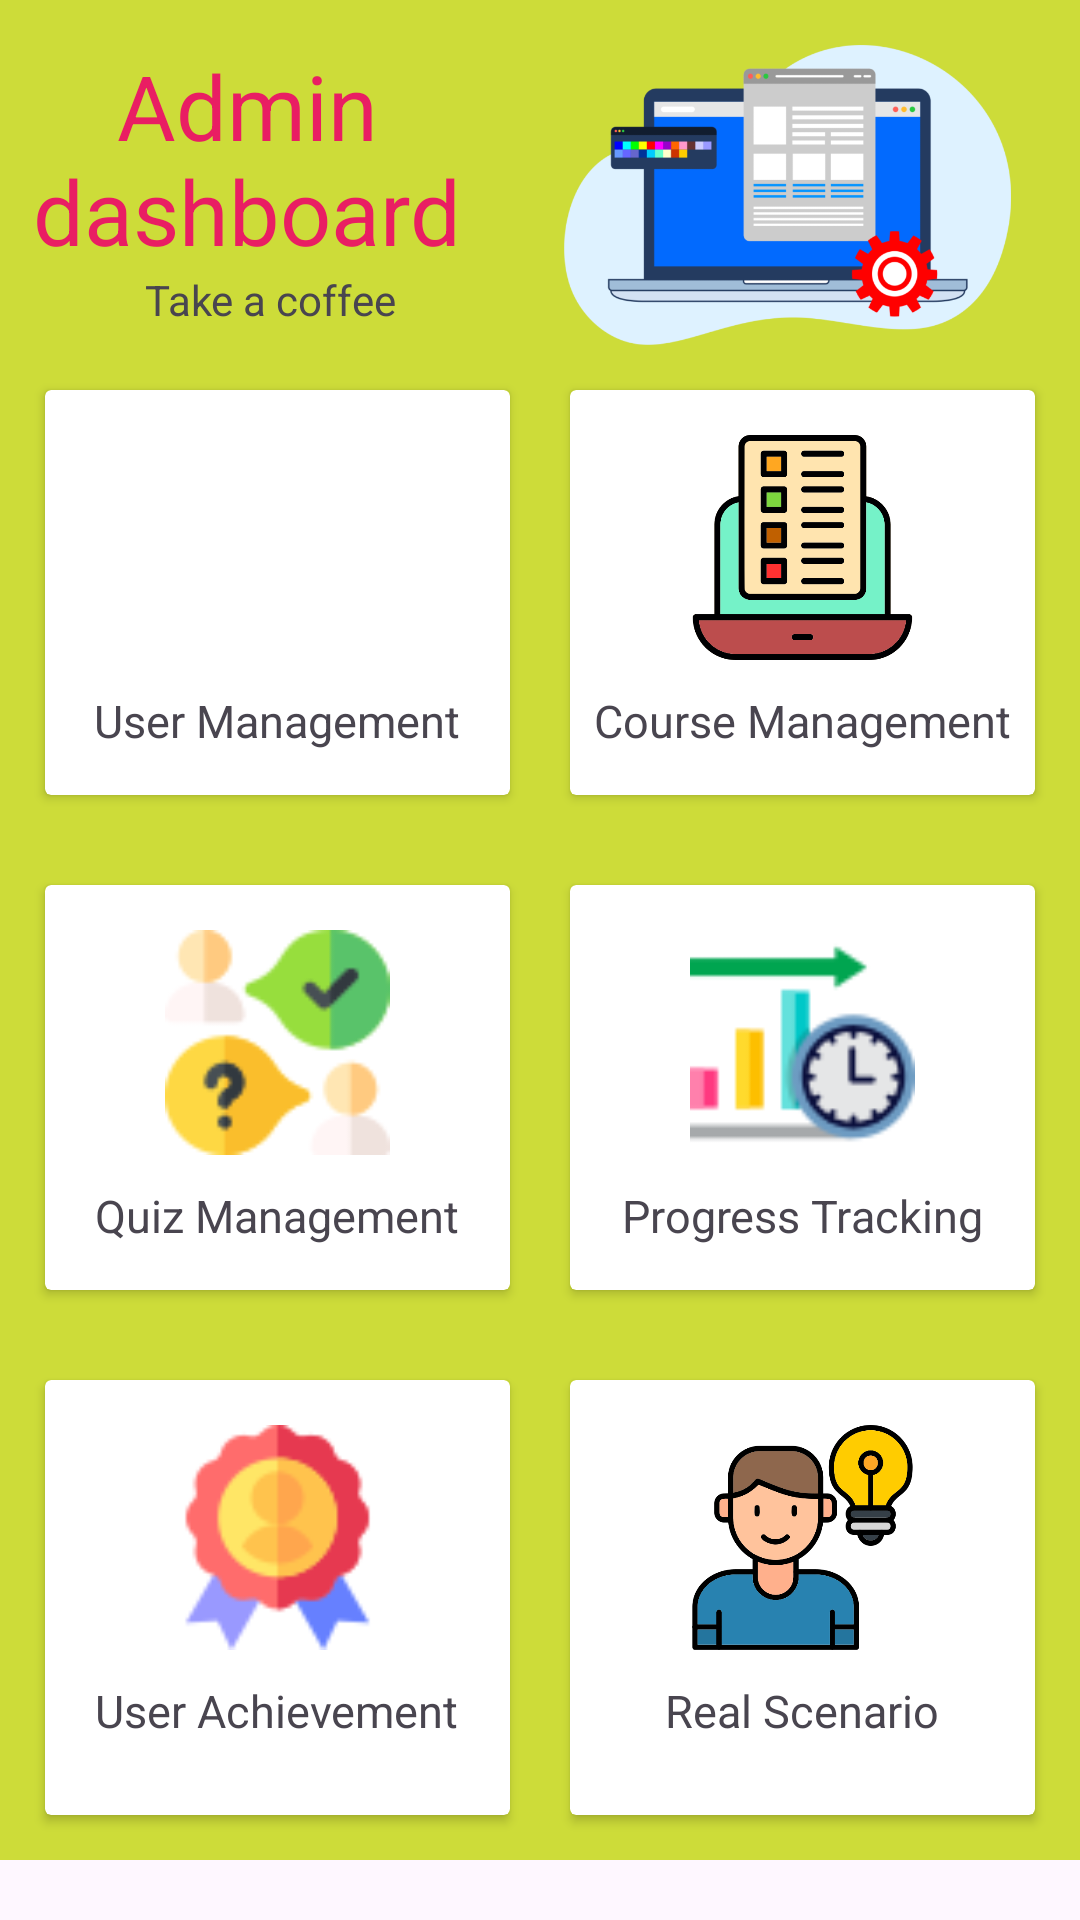

Here is an Android app screen rendered from its layout file. Give the layout XML and the strings, colors and styles it references.
<!-- AndroidManifest.xml: application theme Theme.MasterSQL -->
<!-- res/layout/fragment_admin_dashboard.xml -->
<?xml version="1.0" encoding="utf-8"?>
<ScrollView xmlns:android="http://schemas.android.com/apk/res/android"
    xmlns:app="http://schemas.android.com/apk/res-auto"
    xmlns:tools="http://schemas.android.com/tools"
    android:layout_width="match_parent"
    android:layout_height="match_parent"
    tools:context=".MainActivity"
    >
    <androidx.constraintlayout.widget.ConstraintLayout
        android:layout_width="match_parent"
        android:layout_height="match_parent"
        android:background="#CDDC39">

        <TextView
            android:id="@+id/textView"
            android:layout_width="0dp"
            android:layout_height="wrap_content"
            android:layout_marginTop="@dimen/_15sp"
            android:text="@string/admin_dashboard"
            android:gravity="center"
            style="@style/Title"
            app:layout_constraintTop_toTopOf="parent"
            app:layout_constraintEnd_toStartOf="@+id/imageView"
            app:layout_constraintStart_toStartOf="parent"
            />
        <TextView
            android:id="@+id/textView2"
            android:layout_width="0dp"
            android:layout_height="wrap_content"
            android:text="Take a coffee"
            android:gravity="center"
            app:layout_constraintEnd_toStartOf="@+id/imageView"
            app:layout_constraintStart_toStartOf="parent"
            app:layout_constraintTop_toBottomOf="@+id/textView" />
        <ImageView
            android:id="@+id/imageView"
            android:layout_width="0dp"
            android:layout_height="100dp"
            android:layout_margin="@dimen/_15sp"
            app:layout_constraintTop_toTopOf="parent"
            app:layout_constraintEnd_toEndOf="parent"
            app:layout_constraintStart_toEndOf="@+id/textView"
            app:srcCompat="@drawable/dashboard_icon" />
        <LinearLayout
            android:id="@+id/linearLayout"
            android:layout_width="0dp"
            android:layout_height="165dp"
            android:orientation="horizontal"
            android:padding="5dp"
            app:layout_constraintEnd_toEndOf="parent"
            app:layout_constraintHorizontal_bias="0.0"
            app:layout_constraintStart_toStartOf="parent"
            app:layout_constraintTop_toBottomOf="@+id/imageView">
            <androidx.cardview.widget.CardView
                android:id="@+id/cvUser"
                android:layout_width="0dp"
                android:layout_height="match_parent"
                android:layout_margin="10dp"
                android:layout_weight="1">
                <RelativeLayout
                    android:layout_width="match_parent"
                    android:layout_height="match_parent">
                    <TextView
                        android:id="@+id/textView3"
                        android:layout_width="wrap_content"
                        android:layout_height="wrap_content"
                        android:layout_below="@id/imUsers"
                        android:layout_centerHorizontal="true"
                        android:layout_marginTop="10dp"
                        android:text="@string/user_management"
                        android:textSize="@dimen/_15sp"
                        />
                    <ImageView
                        android:id="@+id/imUsers"
                        android:layout_width="75dp"
                        android:layout_height="75dp"
                        android:layout_centerHorizontal="true"
                        android:layout_marginTop="15dp"
                        app:srcCompat="@drawable/user_management" />
                </RelativeLayout>
            </androidx.cardview.widget.CardView>
            <androidx.cardview.widget.CardView
                android:id="@+id/cvCourse"
                android:layout_width="0dp"
                android:layout_height="match_parent"
                android:layout_margin="10dp"
                android:layout_weight="1">
                <RelativeLayout
                    android:layout_width="match_parent"
                    android:layout_height="match_parent">
                    <TextView
                        android:id="@+id/textView4"
                        android:layout_width="wrap_content"
                        android:layout_height="wrap_content"
                        android:layout_below="@id/imCourses"
                        android:layout_centerHorizontal="true"
                        android:layout_marginTop="10dp"
                        android:text="@string/course_management"
                        android:textSize="@dimen/_15sp"
                        />
                    <ImageView
                        android:id="@+id/imCourses"
                        android:layout_width="75dp"
                        android:layout_height="75dp"
                        android:layout_centerHorizontal="true"
                        android:layout_marginTop="15dp"
                        app:srcCompat="@drawable/course_management" />
                </RelativeLayout>
            </androidx.cardview.widget.CardView>
        </LinearLayout>
        <LinearLayout
            android:id="@+id/linearLayout2"
            android:layout_width="0dp"
            android:layout_height="165dp"
            android:orientation="horizontal"
            android:padding="5dp"
            app:layout_constraintEnd_toEndOf="parent"
            app:layout_constraintHorizontal_bias="0.0"
            app:layout_constraintStart_toStartOf="parent"
            app:layout_constraintTop_toBottomOf="@+id/linearLayout">
            <androidx.cardview.widget.CardView
                android:id="@+id/imQuiz"
                android:layout_width="0dp"
                android:layout_height="match_parent"
                android:layout_margin="10dp"
                android:layout_weight="1">
                <RelativeLayout
                    android:layout_width="match_parent"
                    android:layout_height="match_parent">
                    <TextView
                        android:id="@+id/textView6"
                        android:layout_width="wrap_content"
                        android:layout_height="wrap_content"
                        android:layout_below="@id/imQuizs"
                        android:layout_centerHorizontal="true"
                        android:layout_marginTop="10dp"
                        android:text="@string/quiz_management"
                        android:textSize="@dimen/_15sp"
                        />
                    <ImageView
                        android:id="@+id/imQuizs"
                        android:layout_width="75dp"
                        android:layout_height="75dp"
                        android:layout_centerHorizontal="true"
                        android:layout_marginTop="15dp"
                        app:srcCompat="@drawable/quiz" />
                </RelativeLayout>
            </androidx.cardview.widget.CardView>
            <androidx.cardview.widget.CardView
                android:id="@+id/cvProgress"
                android:layout_width="0dp"
                android:layout_height="match_parent"
                android:layout_margin="10dp"
                android:layout_weight="1">
                <RelativeLayout
                    android:layout_width="match_parent"
                    android:layout_height="match_parent">
                    <TextView
                        android:id="@+id/textView7"
                        android:layout_width="wrap_content"
                        android:layout_height="wrap_content"
                        android:layout_below="@id/imProgress"
                        android:layout_centerHorizontal="true"
                        android:layout_marginTop="10dp"
                        android:text="@string/progress_tracking"
                        android:textSize="@dimen/_15sp"
                        />
                    <ImageView
                        android:id="@+id/imProgress"
                        android:layout_width="75dp"
                        android:layout_height="75dp"
                        android:layout_centerHorizontal="true"
                        android:layout_marginTop="15dp"
                        app:srcCompat="@drawable/progress_tracking" />
                </RelativeLayout>
            </androidx.cardview.widget.CardView>
        </LinearLayout>
        <LinearLayout
            android:layout_width="0dp"
            android:layout_height="175dp"
            android:orientation="horizontal"
            android:padding="5dp"
            app:layout_constraintEnd_toEndOf="parent"
            app:layout_constraintHorizontal_bias="0.0"
            app:layout_constraintStart_toStartOf="parent"
            app:layout_constraintTop_toBottomOf="@+id/linearLayout2">

            <androidx.cardview.widget.CardView
                android:id="@+id/cvArchive"
                android:layout_width="0dp"

                android:layout_height="match_parent"
                android:layout_margin="10dp"
                android:layout_weight="1"
                >
                <RelativeLayout
                    android:layout_width="match_parent"
                    android:layout_height="match_parent">
                    <TextView
                        android:id="@+id/textView9"
                        android:layout_width="wrap_content"
                        android:layout_height="wrap_content"
                        android:layout_below="@id/imArchive"
                        android:layout_centerHorizontal="true"
                        android:layout_marginTop="10dp"
                        android:text="@string/user_achievement"
                        android:textSize="@dimen/_15sp"
                        />
                    <ImageView
                        android:id="@+id/imArchive"
                        android:layout_width="75dp"
                        android:layout_height="75dp"
                        android:layout_centerHorizontal="true"
                        android:layout_marginTop="15dp"
                        app:srcCompat="@drawable/user_award" />
                </RelativeLayout>
            </androidx.cardview.widget.CardView>
            <androidx.cardview.widget.CardView
                android:id="@+id/cvRealScenario"
                android:layout_width="0dp"

                android:layout_height="match_parent"
                android:layout_margin="10dp"
                android:layout_weight="1"
                >
                <RelativeLayout
                    android:layout_width="match_parent"
                    android:layout_height="match_parent">
                    <TextView
                        android:id="@+id/textView10"
                        android:layout_width="wrap_content"
                        android:layout_height="wrap_content"
                        android:layout_below="@id/imRealScenario"
                        android:layout_centerHorizontal="true"
                        android:layout_marginTop="10dp"
                        android:text="@string/real_scenario"
                        android:textSize="@dimen/_15sp"
                        />
                    <ImageView
                        android:id="@+id/imRealScenario"
                        android:layout_width="75dp"
                        android:layout_height="75dp"
                        android:layout_centerHorizontal="true"
                        android:layout_marginTop="15dp"
                        app:srcCompat="@drawable/scenario" />
                </RelativeLayout>
            </androidx.cardview.widget.CardView>
        </LinearLayout>
    </androidx.constraintlayout.widget.ConstraintLayout>
</ScrollView>
<!-- resources referenced by this layout -->
<resources>
  <dimen name="_15sp">15sp</dimen>
  <!-- drawable course_management: png bitmap (drawable, 17764 bytes) -->
  <!-- drawable dashboard_icon: png bitmap (drawable, 42552 bytes) -->
  <!-- drawable progress_tracking: png bitmap (drawable, 2932 bytes) -->
  <!-- drawable quiz: png bitmap (drawable, 3722 bytes) -->
  <!-- drawable scenario: png bitmap (drawable, 34648 bytes) -->
  <!-- drawable user_award: png bitmap (drawable, 2955 bytes) -->
  <string name="admin_dashboard" translatable="false">Admin dashboard</string>
  <string name="course_management" translatable="false">Course Management</string>
  <string name="progress_tracking" translatable="false">Progress Tracking</string>
  <string name="quiz_management" translatable="false">Quiz Management</string>
  <string name="real_scenario">Real Scenario</string>
  <string name="user_achievement" translatable="false">User Achievement</string>
  <string name="user_management" translatable="false">User Management</string>
  <style name="Title">
          <item name="android:textSize">30dp</item>
          <item name="android:textColor">#E91E63</item>
      </style>
  <style name="Theme.MasterSQL" parent="Base.Theme.MasterSQL" />
  <style name="Base.Theme.MasterSQL" parent="Theme.Material3.DayNight.NoActionBar">
          
           <item name="colorPrimaryDark">@android:color/holo_blue_dark</item>
          <item name="titleTextColor">@android:color/white</item>
          <item name="titleTextStyle">@dimen/_40dp</item>
      </style>
  <dimen name="_40dp">40dp</dimen>
</resources>
